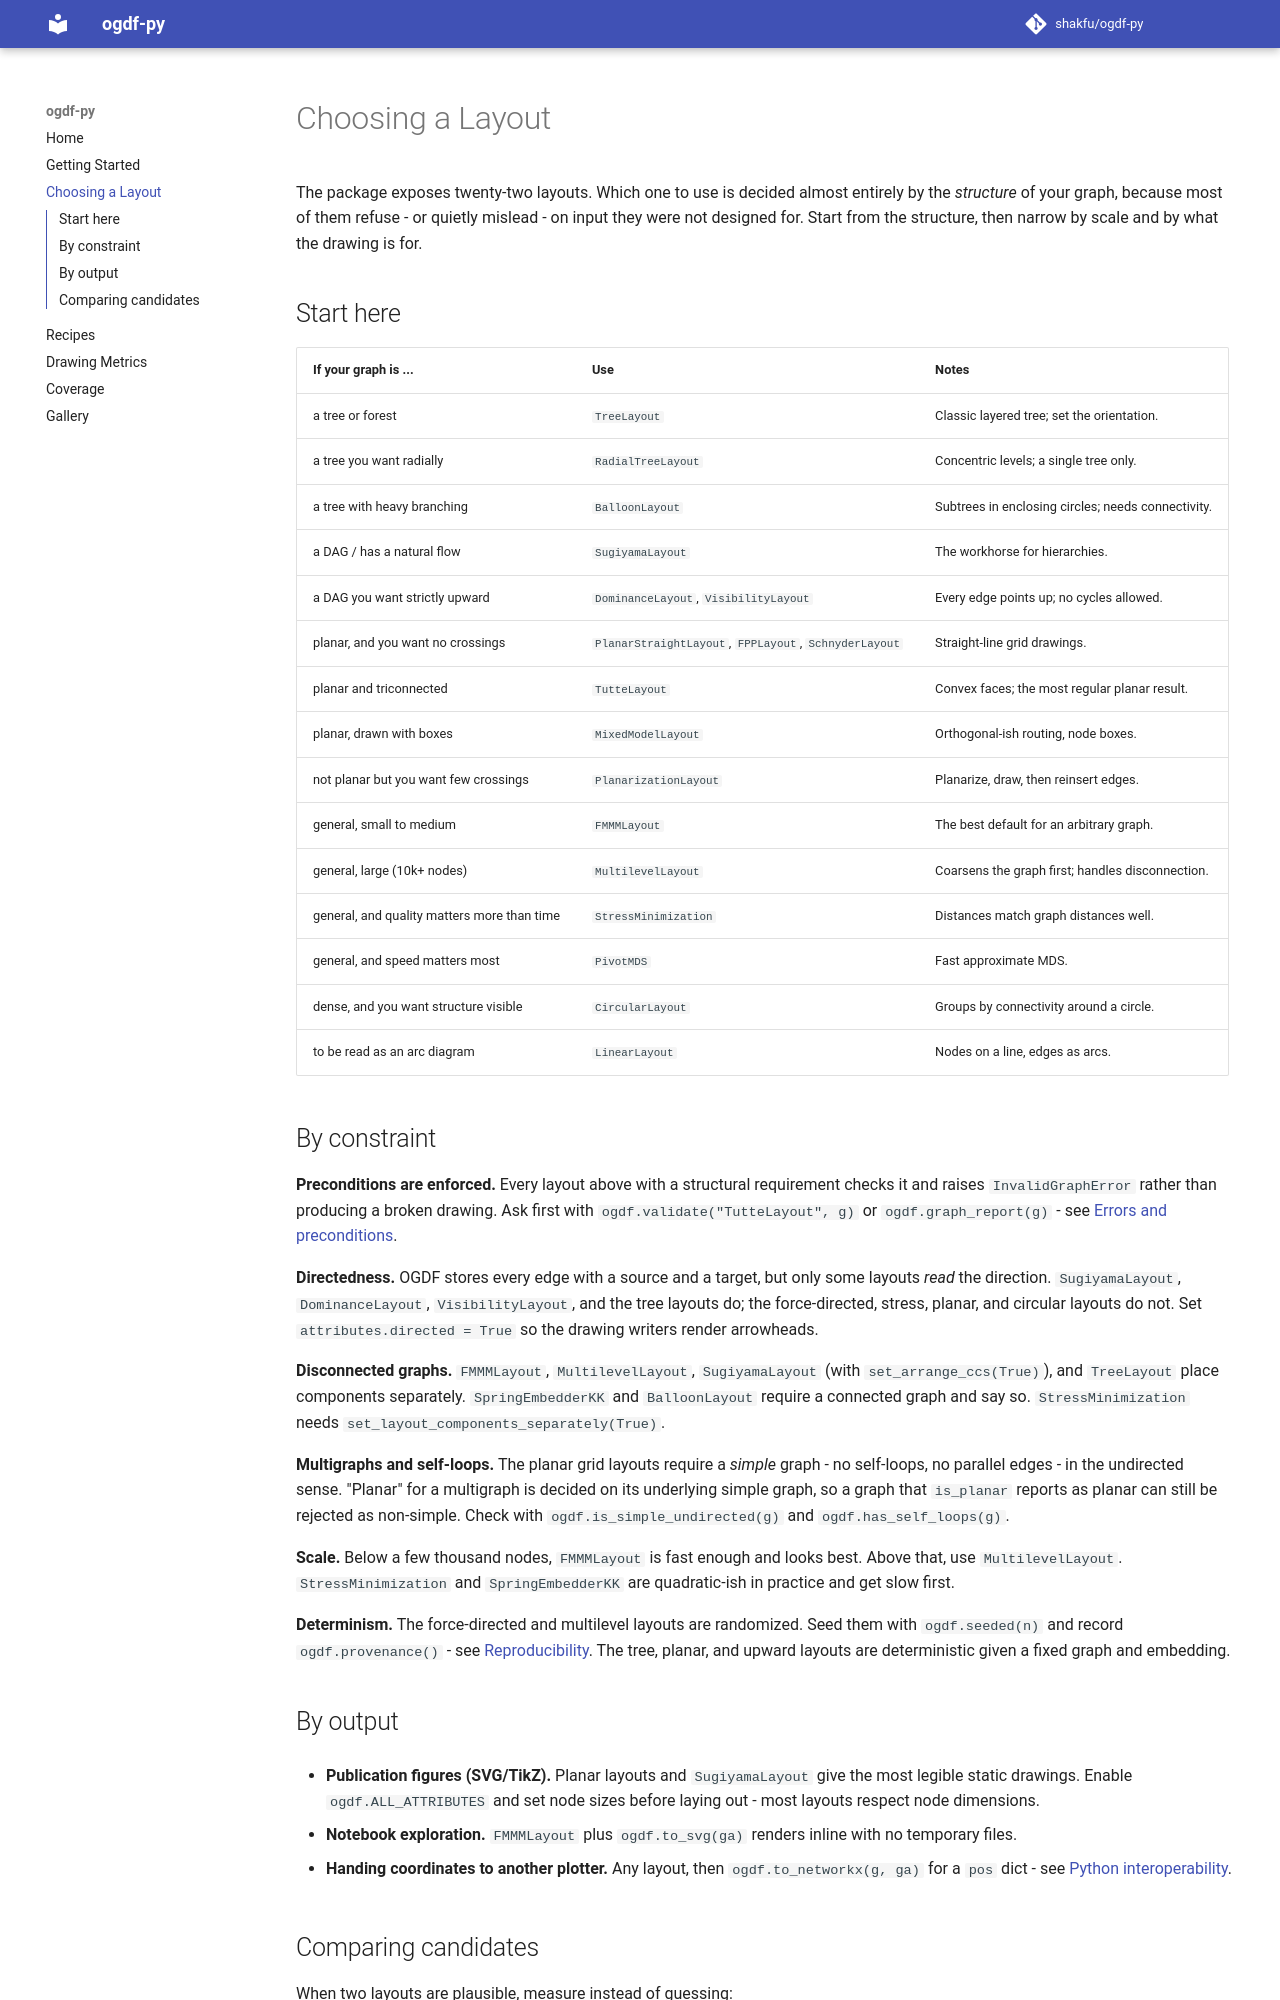

repository: shakfu/ogdf-py · page: choosing-a-layout/index.html · generator: mkdocs

# Choosing a Layout

The package exposes twenty-two layouts. Which one to use is decided almost entirely by the *structure* of your graph, because most of them refuse - or quietly mislead - on input they were not designed for. Start from the structure, then narrow by scale and by what the drawing is for.

## Start here

| If your graph is ... | Use | Notes |
| --- | --- | --- |
| a tree or forest | `TreeLayout` | Classic layered tree; set the orientation. |
| a tree you want radially | `RadialTreeLayout` | Concentric levels; a single tree only. |
| a tree with heavy branching | `BalloonLayout` | Subtrees in enclosing circles; needs connectivity. |
| a DAG / has a natural flow | `SugiyamaLayout` | The workhorse for hierarchies. |
| a DAG you want strictly upward | `DominanceLayout`, `VisibilityLayout` | Every edge points up; no cycles allowed. |
| planar, and you want no crossings | `PlanarStraightLayout`, `FPPLayout`, `SchnyderLayout` | Straight-line grid drawings. |
| planar and triconnected | `TutteLayout` | Convex faces; the most regular planar result. |
| planar, drawn with boxes | `MixedModelLayout` | Orthogonal-ish routing, node boxes. |
| not planar but you want few crossings | `PlanarizationLayout` | Planarize, draw, then reinsert edges. |
| general, small to medium | `FMMMLayout` | The best default for an arbitrary graph. |
| general, large (10k+ nodes) | `MultilevelLayout` | Coarsens the graph first; handles disconnection. |
| general, and quality matters more than time | `StressMinimization` | Distances match graph distances well. |
| general, and speed matters most | `PivotMDS` | Fast approximate MDS. |
| dense, and you want structure visible | `CircularLayout` | Groups by connectivity around a circle. |
| to be read as an arc diagram | `LinearLayout` | Nodes on a line, edges as arcs. |

## By constraint

**Preconditions are enforced.** Every layout above with a structural requirement checks it and raises `InvalidGraphError` rather than producing a broken drawing. Ask first with `ogdf.validate("TutteLayout", g)` or `ogdf.graph_report(g)` - see [Errors and preconditions](getting-started.md#errors-and-preconditions).

**Directedness.** OGDF stores every edge with a source and a target, but only some layouts *read* the direction. `SugiyamaLayout`, `DominanceLayout`, `VisibilityLayout`, and the tree layouts do; the force-directed, stress, planar, and circular layouts do not. Set `attributes.directed = True` so the drawing writers render arrowheads.

**Disconnected graphs.** `FMMMLayout`, `MultilevelLayout`, `SugiyamaLayout` (with `set_arrange_ccs(True)`), and `TreeLayout` place components separately. `SpringEmbedderKK` and `BalloonLayout` require a connected graph and say so. `StressMinimization` needs `set_layout_components_separately(True)`.

**Multigraphs and self-loops.** The planar grid layouts require a *simple* graph - no self-loops, no parallel edges - in the undirected sense. "Planar" for a multigraph is decided on its underlying simple graph, so a graph that `is_planar` reports as planar can still be rejected as non-simple. Check with `ogdf.is_simple_undirected(g)` and `ogdf.has_self_loops(g)`.

**Scale.** Below a few thousand nodes, `FMMMLayout` is fast enough and looks best. Above that, use `MultilevelLayout`. `StressMinimization` and `SpringEmbedderKK` are quadratic-ish in practice and get slow first.

**Determinism.** The force-directed and multilevel layouts are randomized. Seed them with `ogdf.seeded(n)` and record `ogdf.provenance()` - see [Reproducibility](getting-started.md#reproducibility). The tree, planar, and upward layouts are deterministic given a fixed graph and embedding.
